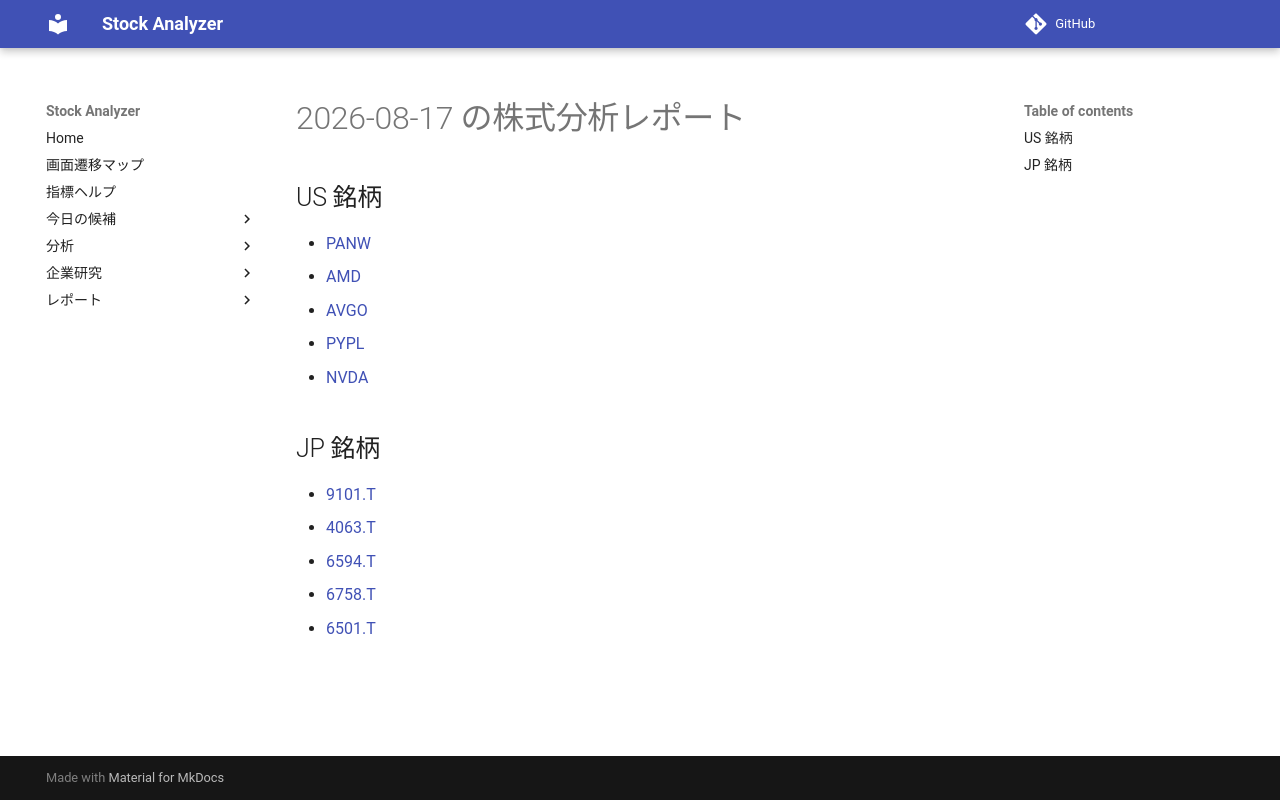

repository: Yumi-note/Making-APP · page: reports/2026-08-17/161231/index.html · generator: mkdocs

# 2026-08-17 の株式分析レポート

## US 銘柄

- [PANW](PANW.md)
- [AMD](AMD.md)
- [AVGO](AVGO.md)
- [PYPL](PYPL.md)
- [NVDA](NVDA.md)

## JP 銘柄

- [9101.T](9101_T.md)
- [4063.T](4063_T.md)
- [6594.T](6594_T.md)
- [6758.T](6758_T.md)
- [6501.T](6501_T.md)
